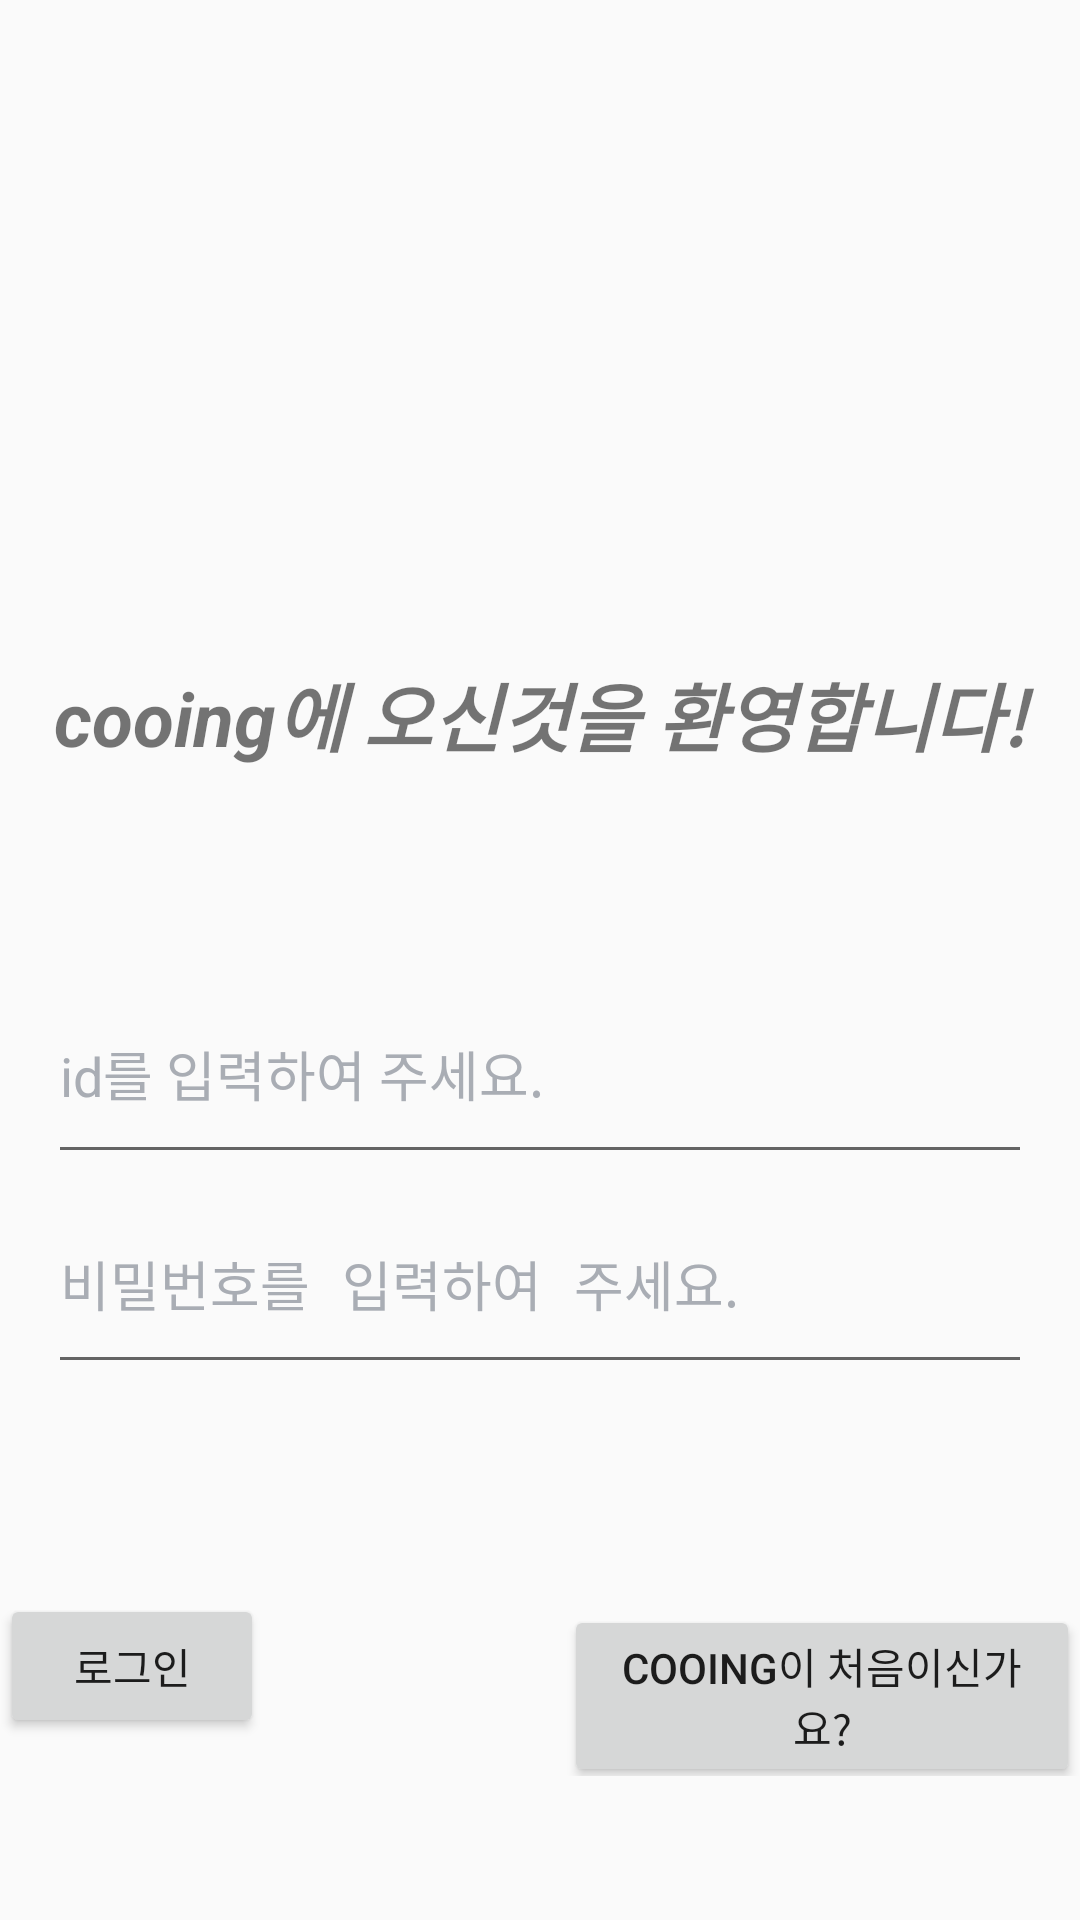

Android layout source for this screen:
<!-- AndroidManifest.xml: application theme Theme.Imbyungsin -->
<!-- res/layout/layout.xml -->
<?xml version="1.0" encoding="utf-8"?>
<LinearLayout xmlns:android="http://schemas.android.com/apk/res/android"
    xmlns:tools="http://schemas.android.com/tools"
    android:layout_width="match_parent"
    android:layout_height="match_parent"
    android:orientation="vertical"
    tools:context=".MainActivity">

    <ImageView
        android:layout_width="match_parent"
        android:layout_height="120dp"
        android:layout_alignParentTop="true"
        android:layout_marginTop="50dp"
        android:src="@drawable/cooing"
        android:contentDescription="허전해서 그럴싸하게 넣어봄"
        />

    <TextView
        android:id="@+id/welcome_text"
        android:layout_width="match_parent"
        android:layout_height="wrap_content"
        android:layout_alignParentTop="true"
        android:layout_alignParentBottom="true"
        android:layout_marginTop="50dp"
        android:layout_marginBottom="65dp"
        android:text="cooing에 오신것을 환영합니다!"
        android:textStyle="italic|bold"
        android:textAlignment="center"
        android:textSize="25dp" />

    <EditText
        android:id="@+id/id_text"
        android:layout_width="match_parent"
        android:layout_height="70dp"
        android:layout_alignParentStart="true"
        android:layout_alignParentEnd="true"
        android:layout_marginStart="16dp"
        android:layout_marginEnd="16dp"
        android:hint="id를 입력하여 주세요."
        android:textColorHint="#A9ADB4" />
    <EditText
        android:id="@+id/pw_text"
        android:layout_width="match_parent"
        android:layout_height="70dp"
        android:layout_alignParentStart="true"
        android:layout_alignParentEnd="true"
        android:layout_alignParentBottom="true"
        android:layout_marginStart="16dp"
        android:layout_marginEnd="16dp"
        android:layout_marginBottom="70dp"
        android:hint="비밀번호를 입력하여 주세요."
        android:inputType="textPassword"
        android:textColorHint="#A9ADB4" />
<LinearLayout
    android:layout_width="match_parent"
    android:layout_height="wrap_content"
    android:orientation="horizontal"
    android:gravity="center_horizontal">
    <Button
        android:id="@+id/login_button"
        android:layout_width="wrap_content"
        android:layout_height="wrap_content"
        android:layout_alignParentEnd="true"
        android:layout_marginEnd="100dp"
        android:text="로그인" />

    <Button
        android:id="@+id/sign_up_button"
        android:layout_width="wrap_content"
        android:layout_height="wrap_content"
        android:text="cooing이 처음이신가요?" />
</LinearLayout>

</LinearLayout>
<!-- resources referenced by this layout -->
<resources>
  <style name="Theme.Imbyungsin" parent="android:Theme.Material.Light.NoActionBar" />
</resources>
